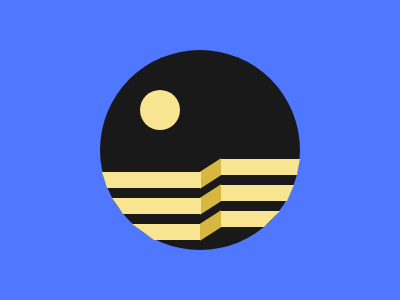

Recreate this image using only HTML and CSS.

<div class="big"></div>
<div class="small"></div>
<div class="mask"></div>
<div class="strip"></div>
<div class="strip" id="striptwo"></div>
<div class="strip" id="stripthree"></div>
<div class="trapezoid"></div>
<div class="trapezoid" id="rightone"></div>
<div class="trapezoid" id="two"></div>
<div class="trapezoid" id="three"></div>
<div class="trapezoid" id="righttwo"></div>
<div class="trapezoid" id="rightthree"></div>
<style>
    body {
      margin: 0;
      background: #4F77FF;
    }
    .mask{
      z-index: -1;
      position: fixed;
      height: 100%;
      width: 100%;
      background: #4F77FF;
      clip-path: circle(50% at 50% 50%);
    }
    .big {
      position: fixed;
      width: 200px;
      height: 200px;
      background: #191919;
      top: 50px;
      left: 100px;
      border-radius: 50%;
      z-index: 0;
    }
    .small {
      z-index: 1;
      position: fixed;
      width: 40px;
      height: 40px;
      background: #F9E492;
      top: 90px;
      left: 140px;
      border-radius: 50%;
    }
    .strip {
      z-index: 1;
      position: fixed;
      top:165px;
      left:200px;
      width: 21px;
      height: 17px;
      background: #D6B73F;
      transform: skew(0deg, -33deg);
    }
    #striptwo {
      top: 191px;
    }
      #stripthree {
      top: 217px;
    }
    .trapezoid {
      z-index: 1;
      position: fixed;
      top: 172px;
      left: 102px;
  	border-top: 16px solid #F9E492;
  	border-left: 5px solid transparent;
  	height: 0;
  	width: 94px;
  }
    #rightone {
      top: 159px;
      left: 221px;
      width: 76px;
      border-top: 16px solid #F9E492;
  	border-right: 3px solid transparent;
      border-left: none;
      border-bottom: none;
    }
      #righttwo {
      top: 185px;
      left: 221px;
      width: 66px;
      border-top: 16px solid #F9E492;
  	border-right: 7px solid transparent;
      border-left: none;
      border-bottom: none;
    }
        #rightthree {
      top: 211px;
      left: 221px;
      width: 43px;
      border-top: 16px solid #F9E492;
  	border-right: 16px solid transparent;
      border-left: none;
      border-bottom: none;
    }
    #two {
      top: 198px;
      width: 78px;
      left: 112px;
      border-left: 11px solid transparent;
    }

    #three {
      top: 224px;
      width: 46px;
      left: 132px;
      border-left: 22px solid transparent;
    }
    .
</style>
